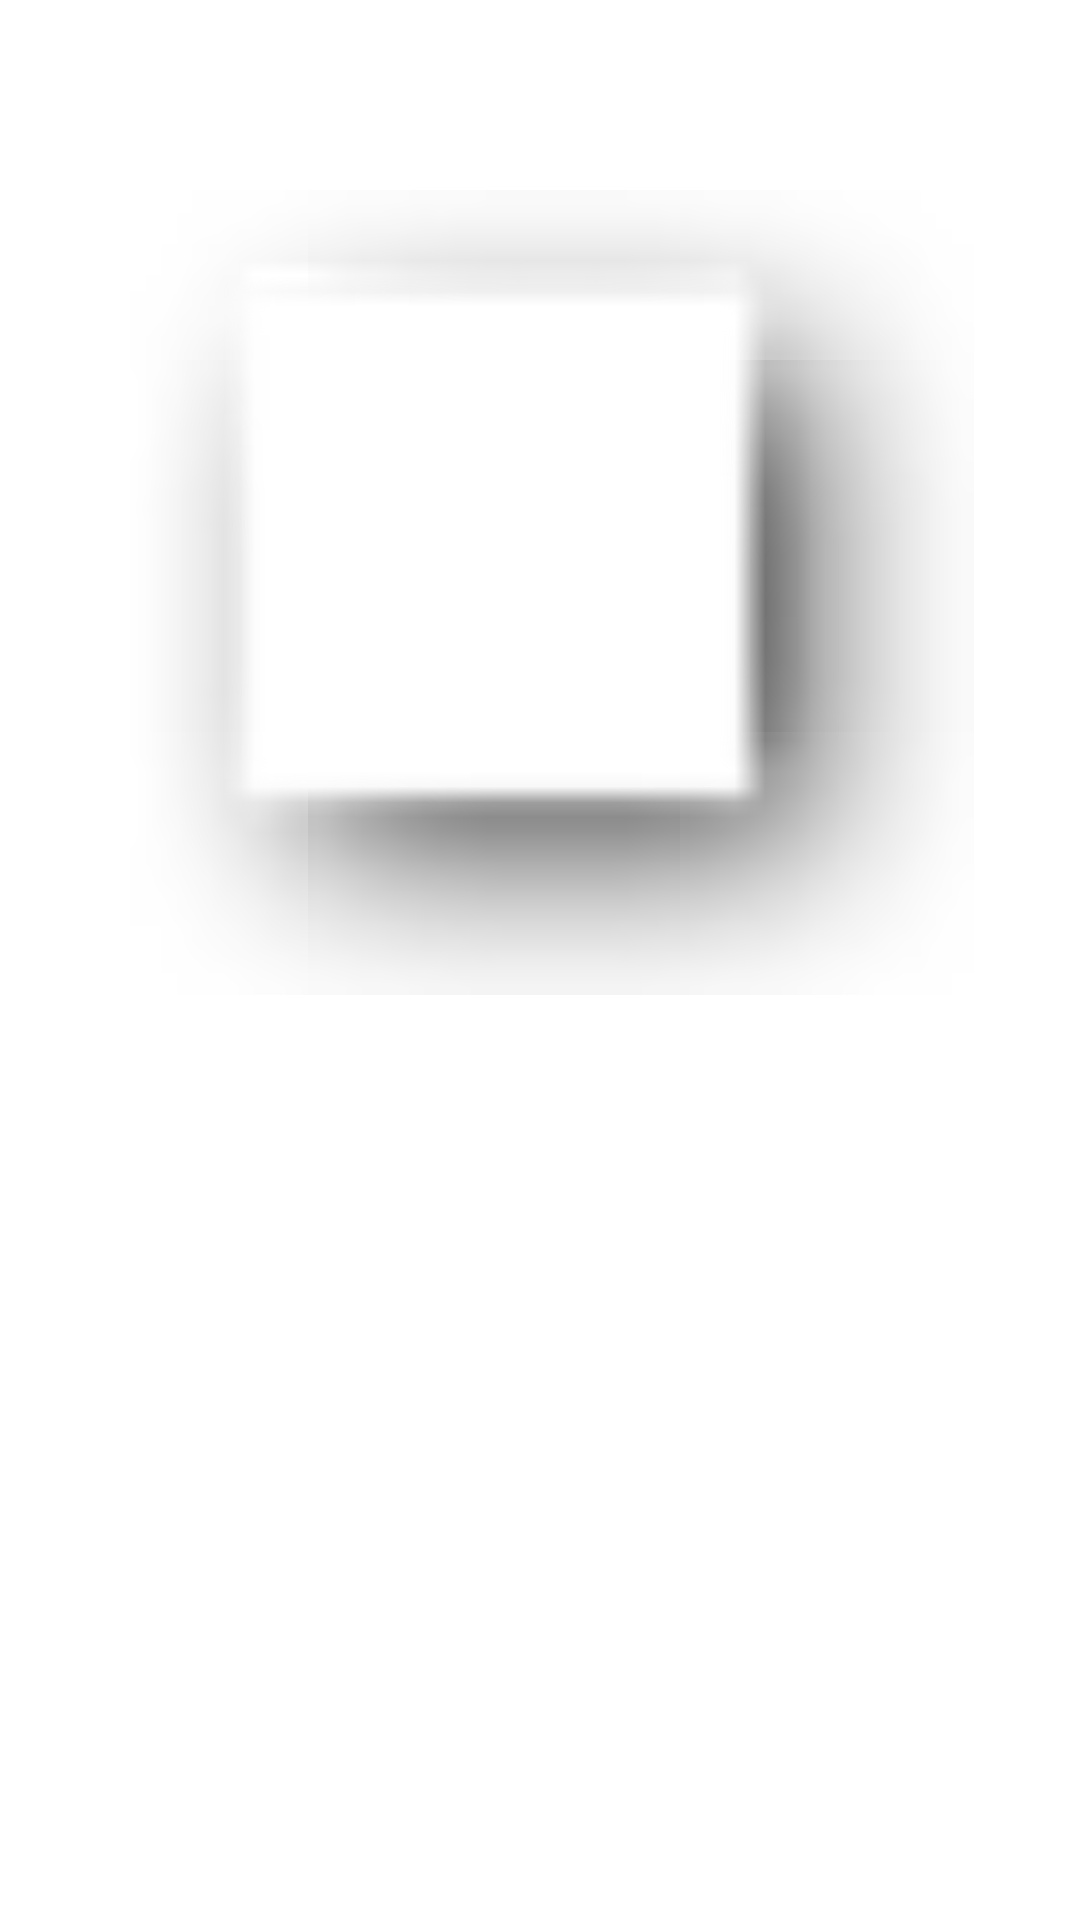

Layout XML and referenced resources for this Android screen:
<!-- AndroidManifest.xml: application theme Theme.AllAround -->
<!-- res/layout/fragment_charities.xml -->
<?xml version="1.0" encoding="utf-8"?>
<androidx.constraintlayout.widget.ConstraintLayout xmlns:android="http://schemas.android.com/apk/res/android"
    xmlns:app="http://schemas.android.com/apk/res-auto"
    xmlns:tools="http://schemas.android.com/tools"
    android:layout_width="match_parent"
    android:layout_height="match_parent"
    tools:context=".ui.Charities.CharitiesFragment">

    <TextView
        android:id="@+id/text_notifications"
        android:layout_width="match_parent"
        android:layout_height="wrap_content"
        android:layout_marginStart="8dp"
        android:layout_marginTop="8dp"
        android:layout_marginEnd="8dp"
        android:textAlignment="center"
        android:textSize="35sp"
        app:layout_constraintBottom_toBottomOf="parent"
        app:layout_constraintEnd_toEndOf="parent"
        app:layout_constraintHorizontal_bias="1.0"
        app:layout_constraintStart_toStartOf="parent"
        app:layout_constraintTop_toTopOf="parent"
        app:layout_constraintVertical_bias="0.028" />

    <ImageView
        android:id="@+id/imageView3"
        android:layout_width="289dp"
        android:layout_height="395dp"
        android:src="@android:drawable/picture_frame"
        app:layout_constraintEnd_toEndOf="parent"
        app:layout_constraintStart_toStartOf="parent"
        tools:layout_editor_absoluteY="129dp"
        tools:ignore="MissingConstraints" />
</androidx.constraintlayout.widget.ConstraintLayout>
<!-- resources referenced by this layout -->
<resources>
  <style name="Theme.AllAround" parent="Theme.MaterialComponents.DayNight.DarkActionBar">
          
          <item name="colorPrimary">@color/purple_500</item>
          <item name="colorPrimaryVariant">@color/purple_700</item>
          <item name="colorOnPrimary">@color/white</item>
          
          <item name="colorSecondary">@color/teal_200</item>
          <item name="colorSecondaryVariant">@color/teal_700</item>
          <item name="colorOnSecondary">@color/black</item>
          
          <item name="android:statusBarColor">?attr/colorPrimaryVariant</item>
          
      </style>
  <color name="purple_500">#FF6200EE</color>
  <color name="purple_700">#FF3700B3</color>
  <color name="white">#FFFFFFFF</color>
  <color name="teal_200">#FF03DAC5</color>
  <color name="teal_700">#FF018786</color>
  <color name="black">#FF000000</color>
</resources>
